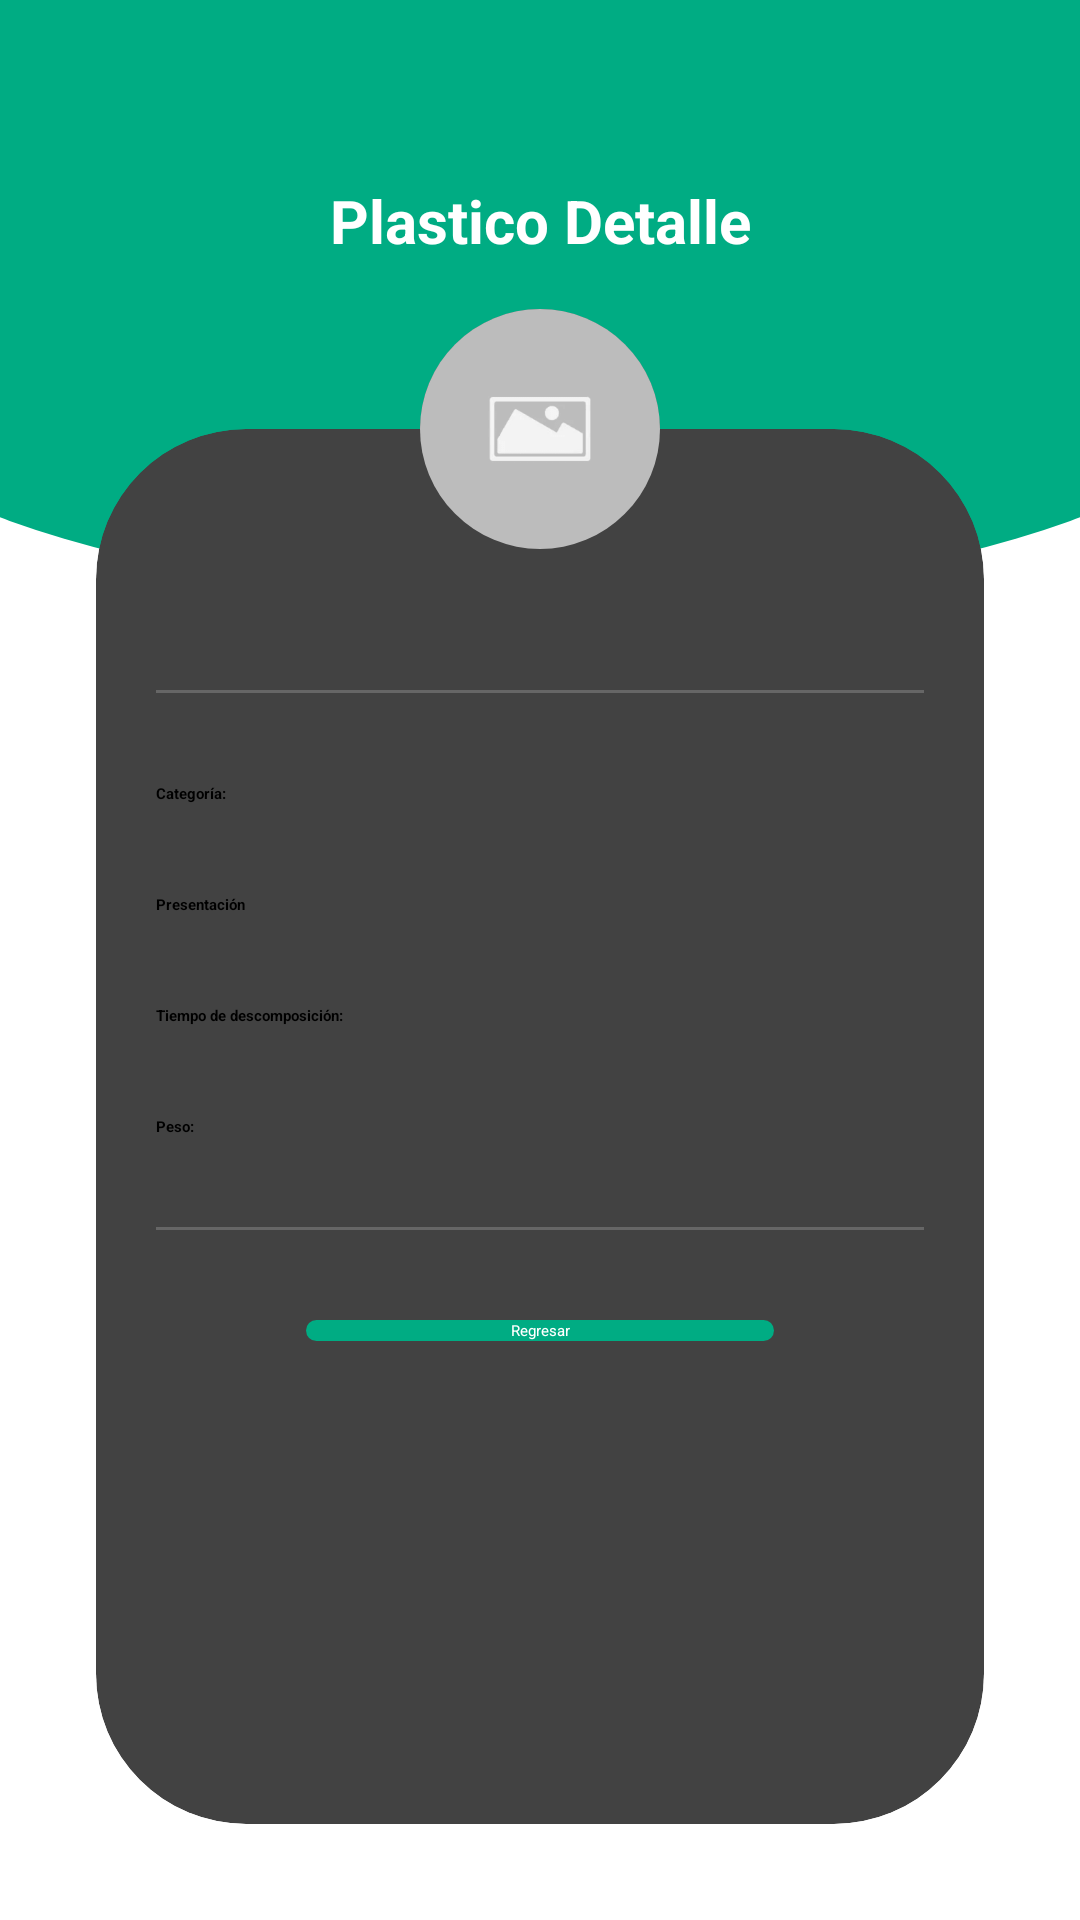

Layout XML and referenced resources for this Android screen:
<!-- AndroidManifest.xml: application theme Theme.AppSplash -->
<!-- res/layout/fragment_plastic_detail.xml -->
<?xml version="1.0" encoding="utf-8"?>
<androidx.constraintlayout.widget.ConstraintLayout xmlns:android="http://schemas.android.com/apk/res/android"
    xmlns:app="http://schemas.android.com/apk/res-auto"
    xmlns:tools="http://schemas.android.com/tools"
    android:layout_width="match_parent"
    android:layout_height="match_parent"
    tools:context=".prueba.fragments.PlasticDetailFragment">


    <View
        android:id="@+id/view"
        android:layout_width="0dp"
        android:layout_height="200dp"
        android:background="@drawable/oval_bottom"
        app:layout_constraintEnd_toEndOf="parent"
        app:layout_constraintStart_toStartOf="parent"
        app:layout_constraintTop_toTopOf="parent" />

    <TextView
        android:id="@+id/textView7"
        android:layout_width="wrap_content"
        android:layout_height="wrap_content"
        android:text="Plastico Detalle"
        android:textColor="@color/white"
        android:textSize="20dp"
        android:textStyle="bold"
        app:layout_constraintBottom_toBottomOf="@+id/view"
        app:layout_constraintEnd_toEndOf="parent"
        app:layout_constraintStart_toStartOf="parent"
        app:layout_constraintTop_toTopOf="parent"
        app:layout_constraintVertical_bias="0.346" />

    <androidx.cardview.widget.CardView
        android:layout_width="match_parent"
        android:layout_height="0dp"
        android:layout_marginStart="32dp"
        android:layout_marginTop="40dp"
        android:layout_marginEnd="32dp"
        android:layout_marginBottom="32dp"
        app:cardCornerRadius="50dp"
        app:cardElevation="10dp"
        app:layout_constraintBottom_toBottomOf="parent"
        app:layout_constraintEnd_toEndOf="parent"
        app:layout_constraintStart_toStartOf="parent"
        app:layout_constraintTop_toTopOf="@+id/cardView">

        <LinearLayout
            android:layout_width="match_parent"
            android:layout_height="match_parent"
            android:layout_marginLeft="20dp"
            android:layout_marginTop="50dp"
            android:layout_marginRight="20dp"
            android:layout_marginBottom="50dp"
            android:orientation="vertical">

            <TextView
                android:id="@+id/textViewPlasticDetailName"
                android:layout_width="match_parent"
                android:layout_height="wrap_content"
                android:layout_marginBottom="30dp"
                android:gravity="center"
                android:textColor="#000000"
                android:textStyle="bold" />

            <TextView
                android:id="@+id/textView"
                android:layout_width="match_parent"
                android:layout_height="1dp"
                android:layout_marginBottom="30dp"
                android:background="#666666" />

            <LinearLayout
                android:layout_width="match_parent"
                android:layout_height="wrap_content"
                android:layout_marginBottom="30dp"
                android:orientation="horizontal">

                <TextView
                    android:id="@+id/textView11"
                    android:layout_width="wrap_content"
                    android:layout_height="wrap_content"
                    android:layout_weight="1"
                    android:text="Categoría:"
                    android:textColor="#000000"
                    android:textStyle="bold" />

                <TextView
                    android:id="@+id/textViewPlasticDetailCategory"
                    android:layout_width="wrap_content"
                    android:layout_height="wrap_content"
                    android:layout_weight="1"
                    android:gravity="right" />
            </LinearLayout>

            <LinearLayout
                android:layout_width="match_parent"
                android:layout_height="wrap_content"
                android:layout_marginBottom="30dp"
                android:orientation="horizontal">

                <TextView
                    android:id="@+id/textView13"
                    android:layout_width="wrap_content"
                    android:layout_height="wrap_content"
                    android:layout_weight="1"
                    android:text="Presentación"
                    android:textColor="#000000"
                    android:textStyle="bold" />

                <TextView
                    android:id="@+id/textViewPlasticDetailPresentation"
                    android:layout_width="wrap_content"
                    android:layout_height="wrap_content"
                    android:layout_weight="1"
                    android:gravity="right" />
            </LinearLayout>

            <LinearLayout
                android:layout_width="match_parent"
                android:layout_height="wrap_content"
                android:layout_marginBottom="30dp"
                android:orientation="horizontal">

                <TextView
                    android:id="@+id/textView15"
                    android:layout_width="wrap_content"
                    android:layout_height="wrap_content"
                    android:layout_weight="1"
                    android:text="Tiempo de descomposición:"
                    android:textColor="#000000"
                    android:textStyle="bold" />

                <TextView
                    android:id="@+id/textViewPlasticDetailTimeDesc"
                    android:layout_width="wrap_content"
                    android:layout_height="wrap_content"
                    android:layout_weight="1"
                    android:gravity="right" />
            </LinearLayout>

            <LinearLayout
                android:layout_width="match_parent"
                android:layout_height="wrap_content"
                android:layout_marginBottom="30dp"
                android:orientation="horizontal">

                <TextView
                    android:id="@+id/textView17"
                    android:layout_width="wrap_content"
                    android:layout_height="wrap_content"
                    android:layout_weight="1"
                    android:text="Peso:"
                    android:textColor="#000000"
                    android:textStyle="bold" />

                <TextView
                    android:id="@+id/textViewPlasticDetailWeight"
                    android:layout_width="wrap_content"
                    android:layout_height="wrap_content"
                    android:layout_weight="1"
                    android:gravity="right" />
            </LinearLayout>

            <TextView

                android:layout_width="match_parent"
                android:layout_height="1dp"
                android:layout_marginBottom="30dp"
                android:background="#666666" />

            <Button
                android:id="@+id/buttonPlasticDetailBack"
                android:layout_width="match_parent"
                android:layout_height="wrap_content"
                android:layout_marginLeft="50dp"
                android:layout_marginRight="50dp"
                android:background="@drawable/rounded_bottom"
                android:backgroundTint="@color/green_primary"
                android:gravity="center"
                android:text="Regresar"
                android:textColor="@color/white" />

        </LinearLayout>
    </androidx.cardview.widget.CardView>

    <androidx.cardview.widget.CardView
        android:id="@+id/cardView"
        android:layout_width="80dp"
        android:layout_height="80dp"
        android:layout_marginTop="16dp"
        app:cardCornerRadius="250dp"
        app:cardElevation="11dp"
        app:layout_constraintEnd_toEndOf="parent"
        app:layout_constraintStart_toStartOf="parent"
        app:layout_constraintTop_toBottomOf="@+id/textView7">

        <ImageView
            android:id="@+id/imageView"
            android:layout_width="wrap_content"
            android:layout_height="wrap_content"
            android:src="@drawable/ic_image_not_available" />
    </androidx.cardview.widget.CardView>

</androidx.constraintlayout.widget.ConstraintLayout>
<!-- resources referenced by this layout -->
<resources>
  <color name="green_primary">#00ac83</color>
  <color name="white">#FFFFFFFF</color>
  <!-- drawable oval_bottom (drawable) -->
  <?xml version="1.0" encoding="utf-8"?>
  <selector xmlns:android="http://schemas.android.com/apk/res/android">
      <item>
          <layer-list>
              <item
                  android:width="500dp"
                  android:height="180dp"
                  android:gravity="bottom|center"
                  android:top="20dp">
                  <shape android:shape="oval">
                      <solid android:color="@color/green_primary" />
                  </shape>
              </item>
              <item
                  android:height="130dp"
                  android:bottom="90dp"
                  android:gravity="bottom">
                  <shape android:shape="rectangle">
                      <solid android:color="@color/green_primary" />
                  </shape>
              </item>
          </layer-list>
      </item>
  </selector>
  <!-- drawable rounded_bottom (drawable) -->
  <?xml version="1.0" encoding="utf-8"?>
  <selector xmlns:android="http://schemas.android.com/apk/res/android">
      <item>
          <layer-list>
              <item>
                  <shape android:shape="rectangle">
                      <solid android:color="@color/white"/>
                      <corners
                          android:topLeftRadius="60dp"
                          android:bottomLeftRadius="60dp"
                          android:bottomRightRadius="60dp"
                          android:topRightRadius="60dp"/>
                  </shape>
              </item>
          </layer-list>
      </item>
  </selector>
  <style name="Theme.AppSplash" parent="Theme.SplashScreen">
          <item name="windowSplashScreenBackground">@color/green_primary</item>
          <item name="windowSplashScreenAnimatedIcon">@drawable/logoapp</item>
          <item name="windowSplashScreenAnimationDuration">300</item>
          <item name="postSplashScreenTheme">@style/Theme.Pruebas_Lista_Navegation</item>
      </style>
  <!-- drawable logoapp: png bitmap (drawable-v24, 86364 bytes) -->
  <style name="Theme.Pruebas_Lista_Navegation" parent="Theme.AppCompat.Light.NoActionBar">
          
          <item name="colorPrimary">@color/green_primary</item>
          <item name="colorPrimaryVariant">@color/green_secondary</item>
          <item name="colorOnPrimary">@color/white</item>
          
          <item name="colorSecondary">@color/teal_200</item>
          <item name="colorSecondaryVariant">@color/teal_700</item>
          <item name="colorOnSecondary">@color/black</item>
          
          <item name="android:statusBarColor">?attr/colorPrimaryVariant</item>
          
      </style>
  <color name="green_secondary">#FF47CC65</color>
  <color name="teal_200">#FF03DAC5</color>
  <color name="teal_700">#FF018786</color>
  <color name="black">#FF000000</color>
</resources>
